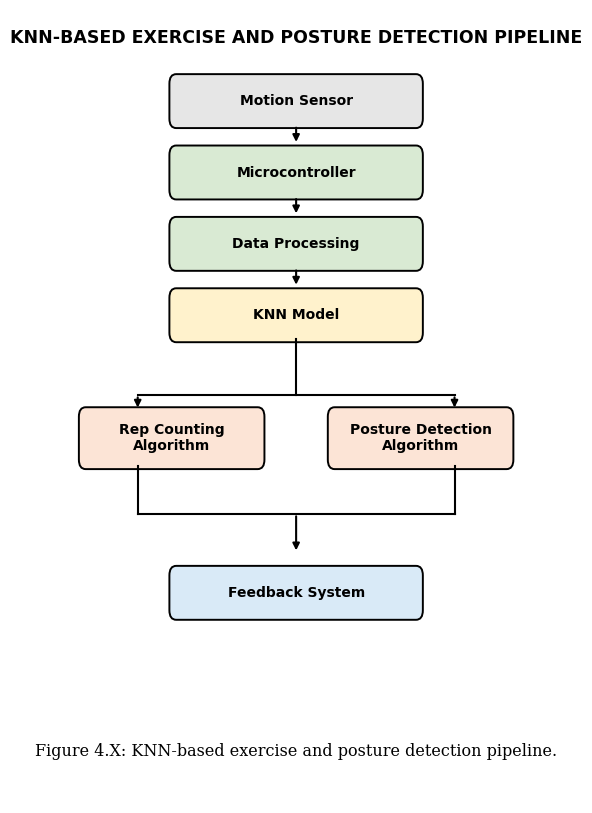

Write the Python code that produced this figure.
import matplotlib.pyplot as plt
from matplotlib.patches import FancyBboxPatch

# ============================================================
# Figure setup
# ============================================================
fig, ax = plt.subplots(figsize=(7.3, 10.3), dpi=100)

ax.set_xlim(0, 1)
ax.set_ylim(0, 1)
ax.axis("off")

# ============================================================
# Colors — matching the KNN training pipeline
# ============================================================
green = "#D9EAD3"
yellow = "#FFF2CC"
peach = "#FCE4D6"
purple = "#E4DFEC"
blue = "#D9EAF7"
gray = "#E6E6E6"

# ============================================================
# Helper function for rounded boxes
# ============================================================
def add_box(x, y, width, height, color, text, fontsize=10):
    box = FancyBboxPatch(
        (x, y),
        width,
        height,
        boxstyle="round,pad=0.004,rounding_size=0.012",
        linewidth=1.4,
        edgecolor="black",
        facecolor=color
    )
    ax.add_patch(box)

    ax.text(
        x + width / 2,
        y + height / 2,
        text,
        ha="center",
        va="center",
        fontsize=fontsize,
        fontweight="bold",
        family="Arial",
        color="black",
        linespacing=1.15
    )


# ============================================================
# Helper function for arrows
# ============================================================
def arrow(x1, y1, x2, y2):
    ax.annotate(
        "",
        xy=(x2, y2),
        xytext=(x1, y1),
        arrowprops=dict(
            arrowstyle="-|>",
            color="black",
            lw=1.5,
            mutation_scale=10
        )
    )


# ============================================================
# Title
# ============================================================
ax.text(
    0.5, 0.965,
    "KNN-BASED EXERCISE AND POSTURE DETECTION PIPELINE",
    ha="center",
    va="center",
    fontsize=12.5,
    fontweight="bold",
    family="Arial"
)


# ============================================================
# Main vertical pipeline
# ============================================================

# 1. Motion Sensor
add_box(
    0.28, 0.855, 0.44, 0.060,
    gray,
    "Motion Sensor"
)

arrow(0.50, 0.855, 0.50, 0.830)


# 2. Microcontroller
add_box(
    0.28, 0.765, 0.44, 0.060,
    green,
    "Microcontroller"
)

arrow(0.50, 0.765, 0.50, 0.740)


# 3. Data Processing
add_box(
    0.28, 0.675, 0.44, 0.060,
    green,
    "Data Processing"
)

arrow(0.50, 0.675, 0.50, 0.650)


# 4. KNN Model
add_box(
    0.28, 0.585, 0.44, 0.060,
    yellow,
    "KNN Model"
)


# ============================================================
# Branching from KNN model
# ============================================================

# Vertical line from KNN
ax.plot(
    [0.50, 0.50],
    [0.585, 0.515],
    color="black",
    linewidth=1.5
)

# Horizontal branch
ax.plot(
    [0.22, 0.78],
    [0.515, 0.515],
    color="black",
    linewidth=1.5
)

# ============================================================
# Rep Counting Algorithm
# ============================================================
add_box(
    0.12, 0.425, 0.32, 0.070,
    peach,
    "Rep Counting\nAlgorithm"
)

# Arrow down into left branch
arrow(0.22, 0.515, 0.22, 0.495)


# ============================================================
# Posture Detection Algorithm
# ============================================================
add_box(
    0.56, 0.425, 0.32, 0.070,
    peach,
    "Posture Detection\nAlgorithm"
)

# Arrow down into right branch
arrow(0.78, 0.515, 0.78, 0.495)


# ============================================================
# Combine branches
# ============================================================

# Left vertical
ax.plot(
    [0.22, 0.22],
    [0.425, 0.365],
    color="black",
    linewidth=1.5
)

# Right vertical
ax.plot(
    [0.78, 0.78],
    [0.425, 0.365],
    color="black",
    linewidth=1.5
)

# Bottom horizontal connection
ax.plot(
    [0.22, 0.78],
    [0.365, 0.365],
    color="black",
    linewidth=1.5
)

# Arrow toward feedback system
arrow(0.50, 0.365, 0.50, 0.315)


# ============================================================
# Feedback System
# ============================================================
add_box(
    0.28, 0.235, 0.44, 0.060,
    blue,
    "Feedback System"
)


# ============================================================
# Caption
# ============================================================
ax.text(
    0.5, 0.065,
    "Figure 4.X: KNN-based exercise and posture detection pipeline.",
    ha="center",
    va="center",
    fontsize=11.5,
    family="serif",
    color="black"
)


# ============================================================
# Save
# ============================================================
plt.savefig(
    "knn_exercise_posture_pipeline.png",
    dpi=300,
    bbox_inches="tight",
    facecolor="white"
)

plt.show()
